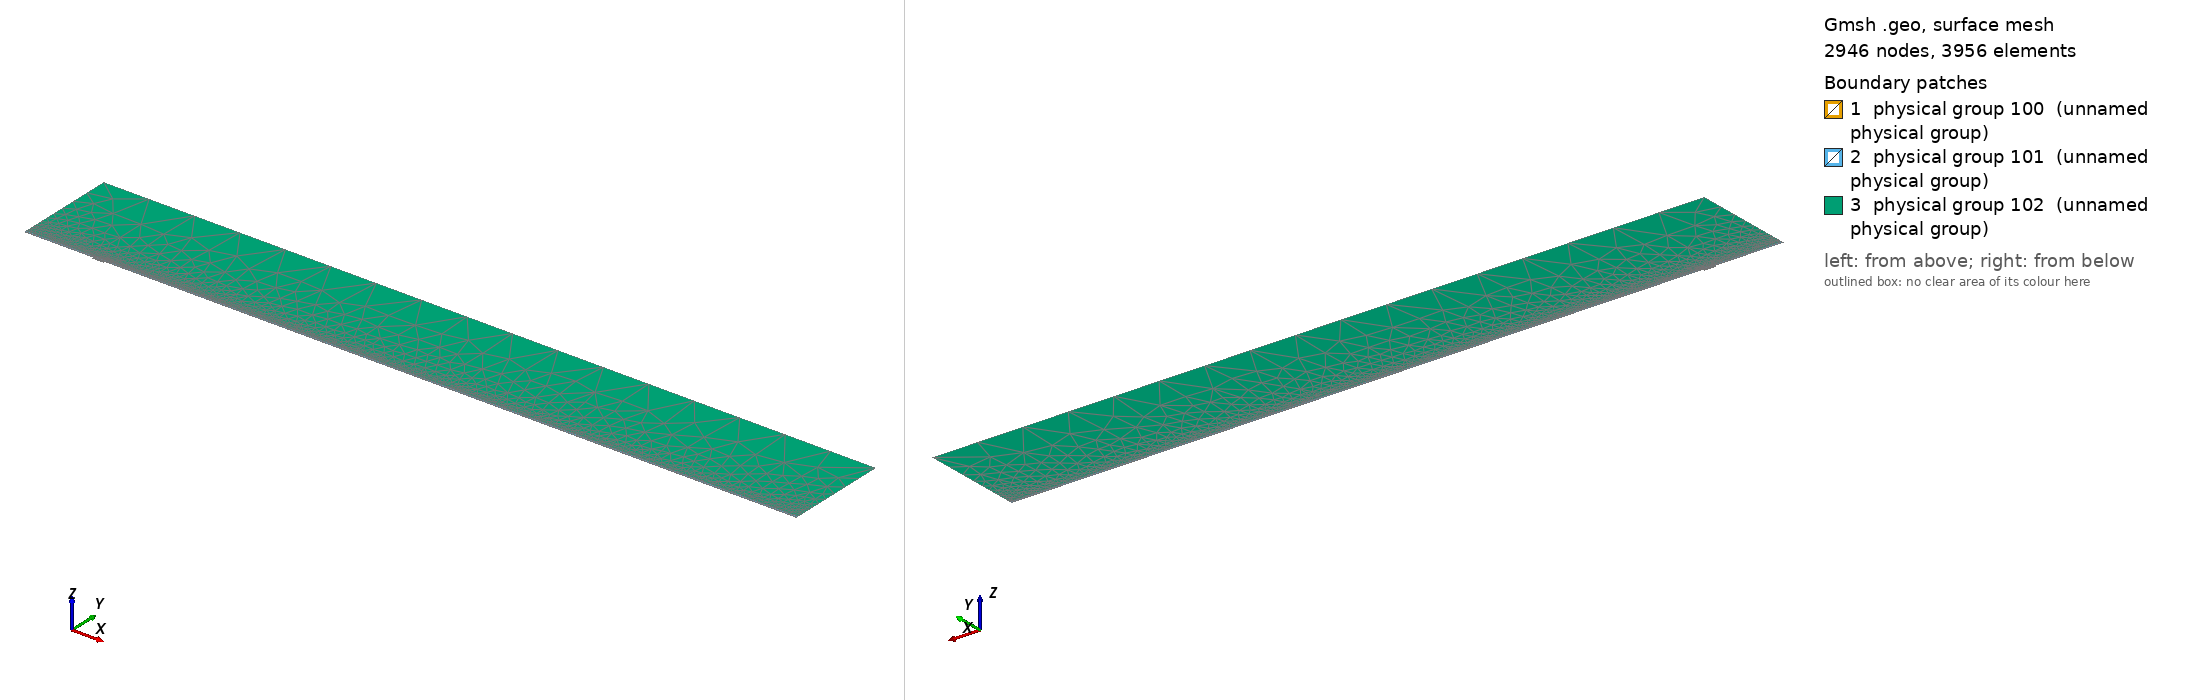

Gmsh geometry script, surface-meshed: 2946 nodes, 3956 surface elements. Boundary patches (legend numbers): 1 physical group 100 (unnamed physical group), 2 physical group 101 (unnamed physical group), 3 physical group 102 (unnamed physical group). Left view from above one corner, right view from below the opposite corner. Legend entries are the model's physical surfaces. The drawing asked Gmsh for element sizes between 1% and 20% of the model's largest extent; the script's own settings can give other sizes.

=== mesh.geo (drawn) ===
// Macro parameters
deltaStar = 1;
D = 2.5 * deltaStar; // depth of the gap 
W = 17 * deltaStar; // width of the gap
r = 16; // length of non-constant quads upstream and downstream of the gap
s = 8; // length of non-constant quads left and right inside the gap
BL = 0.25 * deltaStar; // height of the second layer of quad elements
BL_upper = 3.5 * deltaStar; // height of the third layer of quad elements
x0 = 100 * deltaStar; // x distance from inflow to gap
lengthOutflow = 1000 * deltaStar; // length after the gap
x3 = W + lengthOutflow; // last point of the domain
height = 150 * deltaStar; // height of the triangular region
triagHeightRegion_inflow = height - BL - BL_upper; // height of the triangular region

// Micro parameters
dx = 0.2; // dx of square elements near the leading and trailing edge of the gap (most resolution-demanding points in the domain)
dy = 1.25 * dx; 
size_triag_v_top = 64; // size of the elements in the upper triangular region

// All the value below are between 0 and 1. =1  means the elements are all equal in size. Avoid using values very close to 1, because we dividing by log(p) in the formula.
dy_in_v_right = 1.5; // heighest quad in the upper layer of quads, in the right part of the gap
dy_in_v_left = 1.75; // heighest quad in the upper layer of quads, in the left part of the gap

// fit (check the file scripts/fit_gmsh.py for more details)
p_in_v_left = 1.0335663036230878 - 1.0234149444433507/(W - 0.8098798097181781)^0.5991729377115732; // densitiy concentration of elements inside the gap, vertically, near the left wall.
p_in_v_right = 1.008073572191136 - 1.1471875292840257/(W - 1.2941255994826328)^0.7890392764815325; // densitiy concentration of elements inside the gap, vertically, near the right wall.
p_in_h_bottom = 0.9; // densitiy concentration of elements inside the gap, horizontally. 
p_in_h_top = 0.9; // densitiy concentration of elements inside the gap, horizontally. 

p_out_h = 0.5; // densitiy concentration of elements outside the gap, horizontally.
p_out_h_upper = 0.5; // densitiy concentration of elements outside the gap, horizontally on the upper layer of quads
p_out_v_inflow_dense = 0.8; // densitiy concentration of elements outside the gap, vertically, near the inflow and the gap
p_out_v_inflow_sparse = 0.99; // densitiy concentration of elements outside the gap, vertically, near the inflow and far from the gap
p_out_v_outflow_dense = 0.9; // densitiy concentration of elements outside the gap, vertically, near the outflow and the gap
p_out_v_outflow_sparse = 0.995; // densitiy concentration of elements outside the gap, vertically, near the outflow and far from the gap
p_triag_h_inflow = 0.8; // densitiy concentration of elements in the triangular region of the domain, horizontally.
p_triag_h_outflow = p_triag_h_inflow; // densitiy concentration of elements in the triangular region of the domain, horizontally.

enlarge_triag_inflow = 1.1; // heigher the value, larger the elements in the triangular region near the inflow
enlarge_triag_outflow = 1.1; // heigher the value, larger the elements in the triangular region near the outflow

// Automated parameters 
a_in_v_right = dx / (W / 2);
a_in_v_left = dx / (W / 2);
a_in_h_bottom = dy / (D / 2);
a_in_h_top = dx / (D / 2);
a_out_h = dx / BL;
a_out_v_inflow_dense = dx / r;
a_out_v_outflow_dense = dx / r;

// for the derivation of the formula, see file 20250123_gmshFormula.md in the docs folder
N_in_v_right = Ceil( Log (a_in_v_right / (1 - p_in_v_right + a_in_v_right * p_in_v_right)) / Log(p_in_v_right) );
N_in_v_left = Ceil( Log (a_in_v_left / (1 - p_in_v_left + a_in_v_left * p_in_v_left)) / Log(p_in_v_left) );
N_in_h_bottom = Ceil( Log (a_in_h_bottom / (1 - p_in_h_bottom + a_in_h_bottom * p_in_h_bottom)) / Log(p_in_h_bottom) );
N_in_h_top = Ceil( Log (a_in_h_top / (1 - p_in_h_top + a_in_h_top * p_in_h_top)) / Log(p_in_h_top) );
N_out_h = Ceil( Log (a_out_h / (1 - p_out_h + a_out_h * p_out_h)) / Log(p_out_h) ) + 1; // + 1 is to correct the fact that the distance is too small to properly approximate the dx length
N_out_v_inflow_dense = Ceil( Log (a_out_v_inflow_dense / (1 - p_out_v_inflow_dense + a_out_v_inflow_dense * p_out_v_inflow_dense)) / Log(p_out_v_inflow_dense) );
N_out_v_outflow_dense = Ceil( Log (a_out_v_outflow_dense / (1 - p_out_v_outflow_dense + a_out_v_outflow_dense * p_out_v_outflow_dense)) / Log(p_out_v_outflow_dense) );

p_for_a_out_v_inflow_sparse_computation = p_out_v_inflow_dense;
p_for_a_out_v_outflow_sparse_computation = (p_out_v_outflow_dense + p_out_v_outflow_dense) / 2;
a_out_v_inflow_sparse = r / (x0 - r) * (1 - p_for_a_out_v_inflow_sparse_computation) / (1 - p_for_a_out_v_inflow_sparse_computation^(N_out_v_inflow_dense + 1));
a_out_v_outflow_sparse = r / (lengthOutflow - r) * (1 - p_for_a_out_v_outflow_sparse_computation) / (1 - p_for_a_out_v_outflow_sparse_computation^(N_out_v_outflow_dense + 1));

N_out_v_inflow_sparse = Ceil( Log(a_out_v_inflow_sparse / (1 - p_out_v_inflow_sparse + a_out_v_inflow_sparse * p_out_v_inflow_sparse)) / Log(p_out_v_inflow_sparse) );
N_out_v_outflow_sparse = Ceil( Log(a_out_v_outflow_sparse / (1 - p_out_v_outflow_sparse + a_out_v_outflow_sparse * p_out_v_outflow_sparse)) / Log(p_out_v_outflow_sparse) );


// second layer of quads
a_out_h_upper = (BL) / (BL_upper) * (1 - p_out_h) / (1 - p_out_h^(N_out_h + 1));
N_out_h_upper = Ceil( Log(a_out_h_upper / (1 - p_out_h_upper + a_out_h_upper * p_out_h_upper)) / Log(p_out_h_upper) );

// ---------------------------
// for triangular region
// ---------------------------
a_triag_h_inflow = (BL_upper) / (triagHeightRegion_inflow) * (1 - p_out_h_upper) / (1 - p_out_h_upper^(N_out_h_upper + 1));
a_triag_h_outflow = a_triag_h_inflow;
N_triag_v_top = Ceil( (x3 + x0) / size_triag_v_top ); // we assume p_triag_v = 1, otherwise the formula is different
N_triag_h_inflow = Ceil( Log(a_triag_h_inflow / (1 - p_triag_h_inflow + a_triag_h_inflow * p_triag_h_inflow)) / Log(p_triag_h_inflow) );
N_triag_h_outflow = Ceil( Log(a_triag_h_outflow / (1 - p_triag_h_outflow + a_triag_h_outflow * p_triag_h_outflow)) / Log(p_triag_h_outflow) );
N_triag_h_inflow = Ceil( N_triag_h_inflow / enlarge_triag_inflow );
N_triag_h_outflow = Ceil( N_triag_h_outflow / enlarge_triag_outflow );

Point(1) = {-x0, 0, 0};
Point(2) = {0,0,0};
Point(3) = {0,-D,0};
Point(4) = {W,-D,0};
Point(5) = {W,0,0};
Point(6) = {x3,0,0};
Point(8) = {x3,height,0};
Point(7) = {x3,BL,0};
Point(9) = {-x0,height,0};
Point(10) = {-x0,BL,0};
Point(11) = {0,BL,0};
Point(12) = {W,BL,0};
Point(13) = {W/2,0,0};
Point(14) = {W/2,BL,0};
Point(15) = {0,-D/2,0};
Point(16) = {W/2,-D,0};
Point(17) = {W,-D/2,0};
Point(18) = {-r,0,0};
Point(19) = {-r,BL,0};
Point(20) = {W + r,0,0};
Point(21) = {W + r,BL,0};
Point(22) = {-x0,BL+BL_upper,0};
Point(23) = {-r,BL+BL_upper,0};
Point(24) = {W + r,BL+BL_upper,0};
Point(25) = {x3,BL+BL_upper,0};
Point(26) = {0,BL+BL_upper,0};
Point(27) = {W/2,BL+BL_upper,0};
Point(28) = {W,BL+BL_upper,0};

Line(1) = {1,18};
Line(2) = {2,15};
Line(3) = {3,16};
Line(4) = {4,17};
Line(5) = {5,20};
Line(6) = {6,7};
Line(7) = {7,25};
Line(8) = {8,9};
Line(9) = {9,22};
Line(10) = {10,19};
Line(11) = {10,1};
Line(12) = {11,14};
Line(13) = {12,21};
Line(14) = {2,13};
Line(15) = {15,3};
Line(16) = {16,4};
Line(17) = {17,5};
Line(18) = {13,5};
Line(19) = {14,12};
Line(20) = {18,2};
Line(21) = {20,6};
Line(22) = {21,7};
Line(23) = {19,11};
Line(24) = {22,10};
Line(25) = {25,8};
Line(26) = {25,24};
Line(27) = {22,23};
Line(30) = {23,26};
Line(31) = {26,27};
Line(32) = {27,28};
Line(33) = {28,24};

// outer quads
Curve Loop(1) = {5, 21, 6, -22, -13, -19, -12, -23, -10, 11, 1, 20, 14, 18};
Plane Surface(1) = {1};

// inside gap
Curve Loop(2) = {2, 15, 3, 16, 4, 17, -18, -14};
Plane Surface(2) = {2};

// triangular region
Curve Loop(3) = {-26, 25, 8, 9, 27, 30, 31,32,33};
Plane Surface(3) = {3};

// 3rd layer of quads
Curve Loop(4) = {-24, 27, 30, 31,32,33, -26,-7,-22,-13,-19,-12,-23,-10};

Plane Surface(4) = {4};


// This defines the surfaces that will be meshed with quad elements
Transfinite Surface {1} = {1, 6, 7, 10};
Transfinite Surface {2} = {3, 4, 5, 2}; // number '2' must match the number '2' of plane surface
Transfinite Surface {4} = {7, 25, 22, 10};

Transfinite Curve {18, 16, 19,32} = N_in_v_right Using Progression p_in_v_right;
Transfinite Curve {-14, -3, -12, -31} = N_in_v_left Using Progression p_in_v_left;

Transfinite Curve {15, -4} = N_in_h_bottom Using Progression p_in_h_bottom;
Transfinite Curve {-2, 17} = N_in_h_top Using Progression p_in_h_top;


Transfinite Curve {11, -6} = N_out_h Using Progression p_out_h;
Transfinite Curve {24, 28, 29, -7} = N_out_h_upper Using Progression p_out_h_upper;
Transfinite Curve {10, 1, 27} = N_out_v_inflow_sparse Using Progression p_out_v_inflow_sparse;
Transfinite Curve {20, 23, 30} = N_out_v_inflow_dense Using Progression p_out_v_inflow_dense;
Transfinite Curve {-21, -22, 26} = N_out_v_outflow_sparse Using Progression p_out_v_outflow_sparse;
Transfinite Curve {-5, -13,-33} = N_out_v_outflow_dense Using Progression p_out_v_outflow_dense;

Recombine Surface {1, 2, 4};

// for triangluar region
Transfinite Curve {8} = N_triag_v_top Using Progression 1;
Transfinite Curve {-25} = N_triag_h_outflow Using Progression p_triag_h_outflow;
Transfinite Curve {9} = N_triag_h_inflow Using Progression p_triag_h_inflow;


// defining boundary
Physical Curve(1) = {9,24,11}; // inlet
Physical Curve(2) = {7,25,6}; // outlet
Physical Curve(3) = {8}; // top
Physical Curve(4) = {1, 20, 2, 15, 3, 16, 4, 17, 5, 21}; // wall


Physical Surface(100) = {1};
Physical Surface(101) = {2, 4};
Physical Surface(102) = {3};
